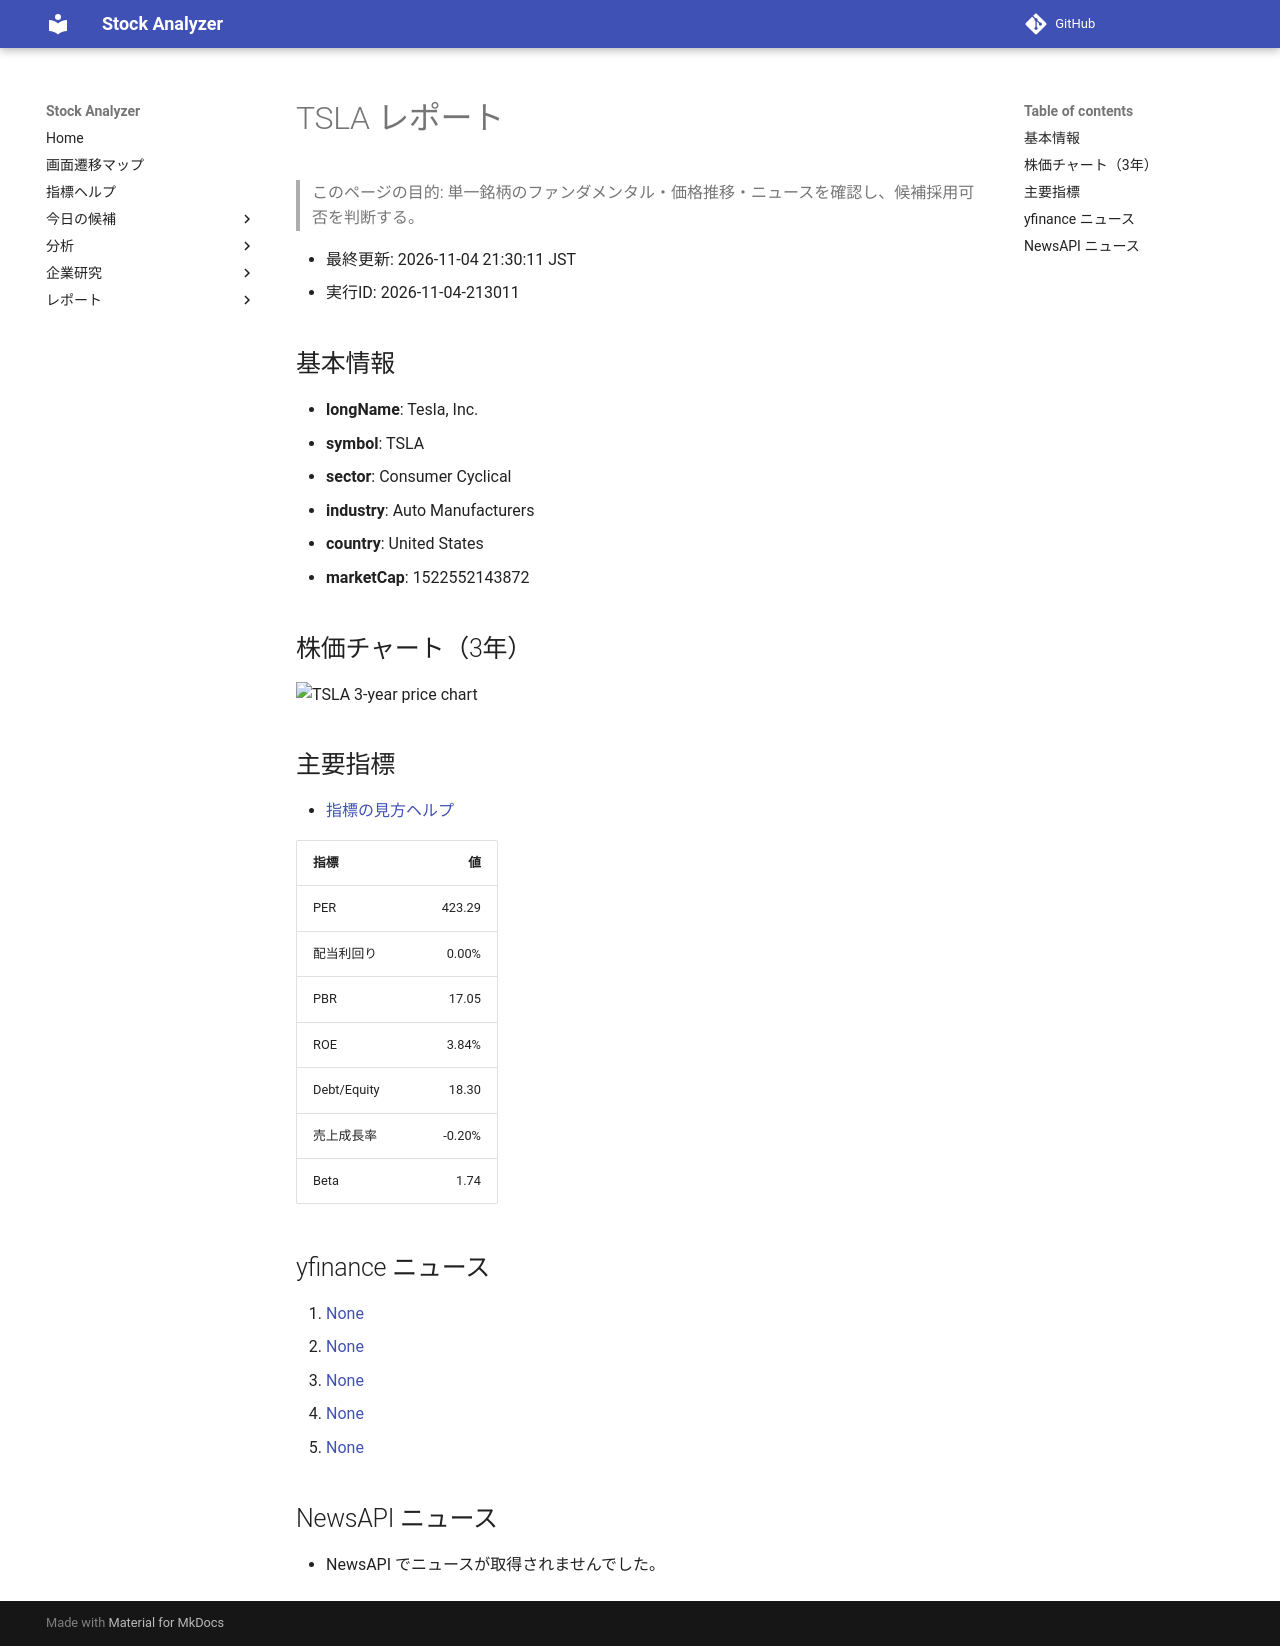

repository: Yumi-note/Making-APP · page: reports/2026-11-04/213011/TSLA/index.html · generator: mkdocs

# TSLA レポート

> このページの目的: 単一銘柄のファンダメンタル・価格推移・ニュースを確認し、候補採用可否を判断する。

- 最終更新: 2026-11-04 21:30:11 JST
- 実行ID: 2026-11-04-213011

## 基本情報

- **longName**: Tesla, Inc.
- **symbol**: TSLA
- **sector**: Consumer Cyclical
- **industry**: Auto Manufacturers
- **country**: United States
- **marketCap**: 1522552143872

## 株価チャート（3年）

![TSLA 3-year price chart](TSLA_3y.png)

## 主要指標

- [指標の見方ヘルプ](../../../../indicators.md)

| 指標 | 値 |
|---|---:|
| PER | 423.29 |
| 配当利回り | 0.00% |
| PBR | 17.05 |
| ROE | 3.84% |
| Debt/Equity | 18.30 |
| 売上成長率 | -0.20% |
| Beta | 1.74 |

## yfinance ニュース

1. [None](None)
2. [None](None)
3. [None](None)
4. [None](None)
5. [None](None)

## NewsAPI ニュース

- NewsAPI でニュースが取得されませんでした。
